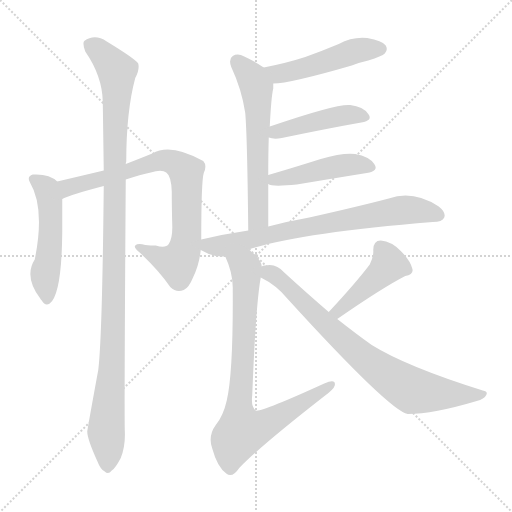
t = 0.00 s
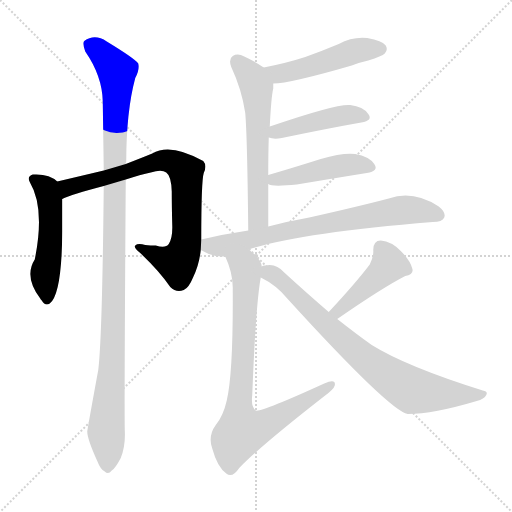
t = 1.78 s
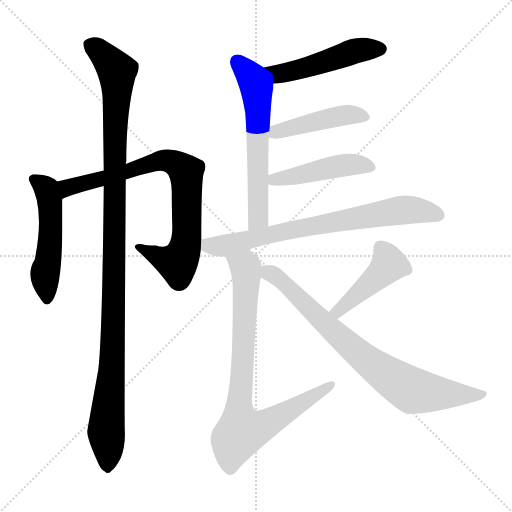
t = 3.55 s
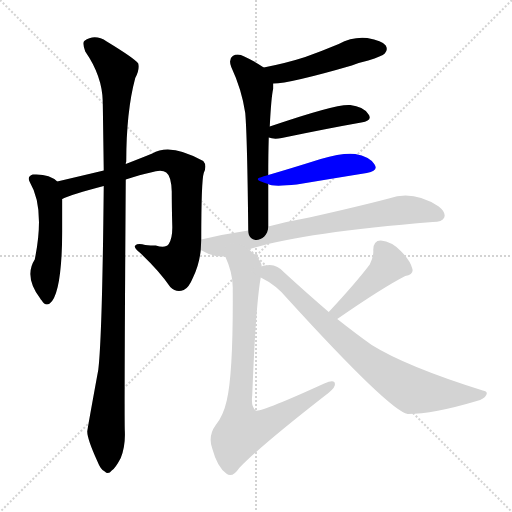
t = 5.33 s
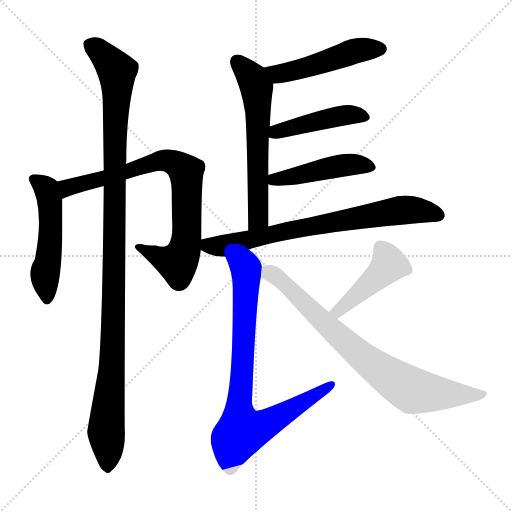
t = 7.11 s
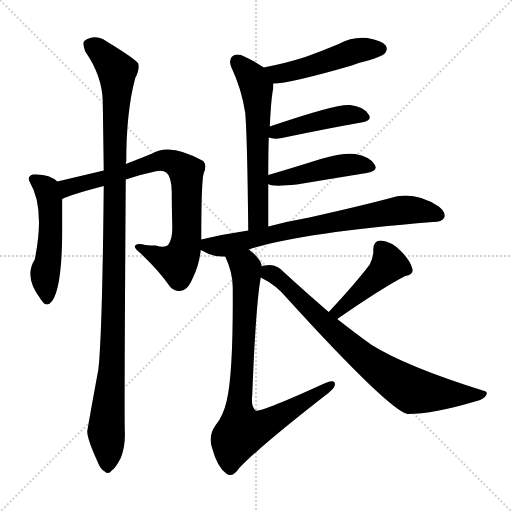
t = 8.88 s

The animated SVG that drew these frames (rendered in a browser with its animation timeline set to each time). Animation: 11 CSS @keyframes rules; one cycle of 8.88 s.

<svg version="1.1" viewBox="0 0 1024 1024" xmlns="http://www.w3.org/2000/svg">
  <g stroke="lightgray" stroke-dasharray="1,1" stroke-width="1" transform="scale(4, 4)">
    <line x1="0" y1="0" x2="256" y2="256"></line>
    <line x1="256" y1="0" x2="0" y2="256"></line>
    <line x1="128" y1="0" x2="128" y2="256"></line>
    <line x1="0" y1="128" x2="256" y2="128"></line>
  </g>
<g transform="scale(1, -1) translate(0, -900)">
   <style type="text/css">
    @keyframes keyframes0 {
      from {
       stroke: blue;
       stroke-dashoffset: 511;
       stroke-width: 128;
       }
       62% {
       animation-timing-function: step-end;
       stroke: blue;
       stroke-dashoffset: 0;
       stroke-width: 128;
       }
       to {
       stroke: black;
       stroke-width: 1024;
       }
       }
       #make-me-a-hanzi-animation-0 {
         animation: keyframes0 0.665853s both;
         animation-delay: 0.000000s;
         animation-timing-function: linear;
       }
    @keyframes keyframes1 {
      from {
       stroke: blue;
       stroke-dashoffset: 796;
       stroke-width: 128;
       }
       72% {
       animation-timing-function: step-end;
       stroke: blue;
       stroke-dashoffset: 0;
       stroke-width: 128;
       }
       to {
       stroke: black;
       stroke-width: 1024;
       }
       }
       #make-me-a-hanzi-animation-1 {
         animation: keyframes1 0.897786s both;
         animation-delay: 0.665853s;
         animation-timing-function: linear;
       }
    @keyframes keyframes2 {
      from {
       stroke: blue;
       stroke-dashoffset: 1119;
       stroke-width: 128;
       }
       78% {
       animation-timing-function: step-end;
       stroke: blue;
       stroke-dashoffset: 0;
       stroke-width: 128;
       }
       to {
       stroke: black;
       stroke-width: 1024;
       }
       }
       #make-me-a-hanzi-animation-2 {
         animation: keyframes2 1.160645s both;
         animation-delay: 1.563639s;
         animation-timing-function: linear;
       }
    @keyframes keyframes3 {
      from {
       stroke: blue;
       stroke-dashoffset: 491;
       stroke-width: 128;
       }
       62% {
       animation-timing-function: step-end;
       stroke: blue;
       stroke-dashoffset: 0;
       stroke-width: 128;
       }
       to {
       stroke: black;
       stroke-width: 1024;
       }
       }
       #make-me-a-hanzi-animation-3 {
         animation: keyframes3 0.649577s both;
         animation-delay: 2.724284s;
         animation-timing-function: linear;
       }
    @keyframes keyframes4 {
      from {
       stroke: blue;
       stroke-dashoffset: 604;
       stroke-width: 128;
       }
       66% {
       animation-timing-function: step-end;
       stroke: blue;
       stroke-dashoffset: 0;
       stroke-width: 128;
       }
       to {
       stroke: black;
       stroke-width: 1024;
       }
       }
       #make-me-a-hanzi-animation-4 {
         animation: keyframes4 0.741536s both;
         animation-delay: 3.373861s;
         animation-timing-function: linear;
       }
    @keyframes keyframes5 {
      from {
       stroke: blue;
       stroke-dashoffset: 446;
       stroke-width: 128;
       }
       59% {
       animation-timing-function: step-end;
       stroke: blue;
       stroke-dashoffset: 0;
       stroke-width: 128;
       }
       to {
       stroke: black;
       stroke-width: 1024;
       }
       }
       #make-me-a-hanzi-animation-5 {
         animation: keyframes5 0.612956s both;
         animation-delay: 4.115397s;
         animation-timing-function: linear;
       }
    @keyframes keyframes6 {
      from {
       stroke: blue;
       stroke-dashoffset: 458;
       stroke-width: 128;
       }
       60% {
       animation-timing-function: step-end;
       stroke: blue;
       stroke-dashoffset: 0;
       stroke-width: 128;
       }
       to {
       stroke: black;
       stroke-width: 1024;
       }
       }
       #make-me-a-hanzi-animation-6 {
         animation: keyframes6 0.622721s both;
         animation-delay: 4.728353s;
         animation-timing-function: linear;
       }
    @keyframes keyframes7 {
      from {
       stroke: blue;
       stroke-dashoffset: 732;
       stroke-width: 128;
       }
       70% {
       animation-timing-function: step-end;
       stroke: blue;
       stroke-dashoffset: 0;
       stroke-width: 128;
       }
       to {
       stroke: black;
       stroke-width: 1024;
       }
       }
       #make-me-a-hanzi-animation-7 {
         animation: keyframes7 0.845703s both;
         animation-delay: 5.351074s;
         animation-timing-function: linear;
       }
    @keyframes keyframes8 {
      from {
       stroke: blue;
       stroke-dashoffset: 823;
       stroke-width: 128;
       }
       73% {
       animation-timing-function: step-end;
       stroke: blue;
       stroke-dashoffset: 0;
       stroke-width: 128;
       }
       to {
       stroke: black;
       stroke-width: 1024;
       }
       }
       #make-me-a-hanzi-animation-8 {
         animation: keyframes8 0.919759s both;
         animation-delay: 6.196777s;
         animation-timing-function: linear;
       }
    @keyframes keyframes9 {
      from {
       stroke: blue;
       stroke-dashoffset: 439;
       stroke-width: 128;
       }
       59% {
       animation-timing-function: step-end;
       stroke: blue;
       stroke-dashoffset: 0;
       stroke-width: 128;
       }
       to {
       stroke: black;
       stroke-width: 1024;
       }
       }
       #make-me-a-hanzi-animation-9 {
         animation: keyframes9 0.607259s both;
         animation-delay: 7.116536s;
         animation-timing-function: linear;
       }
    @keyframes keyframes10 {
      from {
       stroke: blue;
       stroke-dashoffset: 779;
       stroke-width: 128;
       }
       72% {
       animation-timing-function: step-end;
       stroke: blue;
       stroke-dashoffset: 0;
       stroke-width: 128;
       }
       to {
       stroke: black;
       stroke-width: 1024;
       }
       }
       #make-me-a-hanzi-animation-10 {
         animation: keyframes10 0.883952s both;
         animation-delay: 7.723796s;
         animation-timing-function: linear;
       }
</style>
<path d="M 114.5 537.0 Q 98.5 553.0 65.5 551.0 Q 53.5 547.0 59.5 536.0 Q 90.5 484.0 69.5 381.0 Q 47.5 347.0 80.5 303.0 Q 80.5 302.0 83.5 299.0 Q 90.5 287.0 99.5 293.0 Q 123.5 311.0 124.5 436.0 Q 124.5 484.0 124.5 502.0 C 124.5 529.0 124.5 529.0 114.5 537.0 Z" fill="lightgray"></path> 
<path d="M 402.5 421.0 Q 402.5 538.0 407.5 554.0 Q 414.5 569.0 406.5 578.0 Q 340.5 615.0 304.5 593.0 Q 282.5 584.0 251.5 572.0 L 207.5 559.0 Q 165.5 549.0 114.5 537.0 C 85.5 530.0 96.5 491.0 124.5 502.0 Q 142.5 511.0 207.5 528.0 L 251.5 541.0 Q 281.5 551.0 301.5 555.0 Q 323.5 562.0 332.5 555.0 Q 342.5 548.0 343.5 517.0 Q 343.5 487.0 344.5 450.0 Q 345.5 425.0 337.5 412.0 Q 331.5 403.0 311.5 409.0 Q 301.5 409.0 290.5 410.0 Q 275.5 414.0 270.5 409.0 Q 266.5 405.0 280.5 394.0 Q 319.5 357.0 340.5 326.0 Q 352.5 314.0 367.5 320.0 Q 377.5 324.0 386.5 346.0 Q 398.5 371.0 401.5 400.0 L 402.5 421.0 Z" fill="lightgray"></path> 
<path d="M 251.5 572.0 Q 251.5 575.0 252.5 577.0 Q 252.5 677.0 270.5 744.0 Q 279.5 760.0 276.5 773.0 Q 269.5 783.0 213.5 817.0 Q 189.5 833.0 168.5 818.0 Q 164.5 814.0 170.5 797.0 Q 204.5 748.0 205.5 697.0 Q 206.5 633.0 207.5 559.0 L 207.5 528.0 Q 204.5 225.0 196.5 160.0 Q 174.5 40.0 174.5 37.0 Q 174.5 22.0 194.5 -22.0 Q 201.5 -40.0 209.5 -43.0 Q 216.5 -50.0 223.5 -41.0 Q 230.5 -37.0 241.5 -16.0 Q 251.5 9.0 249.5 41.0 Q 248.5 92.0 251.5 541.0 L 251.5 572.0 Z" fill="lightgray"></path> 
<path d="M 546.5 733.0 Q 579.5 733.0 703.5 769.0 Q 718.5 775.0 736.5 779.0 Q 764.5 788.0 769.5 793.0 Q 776.5 800.0 771.5 809.0 Q 764.5 819.0 734.5 824.0 Q 704.5 827.0 677.5 812.0 Q 646.5 799.0 610.5 786.0 Q 573.5 774.0 527.5 765.0 C 498.5 759.0 516.5 731.0 546.5 733.0 Z" fill="lightgray"></path> 
<path d="M 536.5 447.0 Q 536.5 493.0 536.5 532.0 L 536.5 550.0 Q 536.5 592.0 537.5 625.0 L 539.5 647.0 Q 542.5 707.0 546.5 723.0 Q 546.5 729.0 546.5 733.0 C 547.5 752.0 547.5 752.0 527.5 765.0 Q 508.5 778.0 488.5 787.0 Q 475.5 794.0 465.5 788.0 Q 456.5 782.0 462.5 766.0 Q 483.5 721.0 490.5 674.0 Q 494.5 628.0 496.5 439.0 C 496.5 409.0 536.5 417.0 536.5 447.0 Z" fill="lightgray"></path> 
<path d="M 537.5 625.0 Q 547.5 621.0 563.5 624.0 Q 654.5 643.0 722.5 655.0 Q 746.5 659.0 736.5 672.0 Q 726.5 687.0 700.5 690.0 Q 673.5 693.0 539.5 647.0 C 511.5 637.0 508.5 633.0 537.5 625.0 Z" fill="lightgray"></path> 
<path d="M 536.5 532.0 Q 543.5 526.0 593.5 531.0 Q 671.5 544.0 733.5 554.0 Q 758.5 558.0 748.5 572.0 Q 738.5 587.0 710.5 592.0 Q 685.5 595.0 641.5 582.0 Q 584.5 564.0 536.5 550.0 C 508.5 542.0 508.5 542.0 536.5 532.0 Z" fill="lightgray"></path> 
<path d="M 497.5 401.0 Q 596.5 434.0 865.5 456.0 Q 884.5 456.0 888.5 465.0 Q 892.5 475.0 877.5 487.0 Q 826.5 520.0 777.5 503.0 Q 716.5 487.0 618.5 465.0 Q 578.5 458.0 536.5 447.0 L 496.5 439.0 Q 448.5 432.0 402.5 421.0 C 373.5 414.0 374.5 414.0 401.5 400.0 Q 426.5 385.0 450.5 387.0 L 497.5 401.0 Z" fill="lightgray"></path> 
<path d="M 523.5 367.0 Q 522.5 382.0 497.5 401.0 C 474.5 421.0 439.5 415.0 450.5 387.0 Q 466.5 353.0 465.5 320.0 Q 466.5 154.0 453.5 99.0 Q 446.5 68.0 431.5 50.0 Q 415.5 28.0 424.5 3.0 Q 434.5 -34.0 452.5 -47.0 Q 464.5 -57.0 478.5 -36.0 Q 518.5 6.0 646.5 106.0 Q 667.5 121.0 669.5 129.0 Q 672.5 144.0 648.5 133.0 Q 521.5 75.0 511.5 79.0 Q 501.5 86.0 504.5 110.0 Q 511.5 291.0 521.5 345.0 L 523.5 367.0 Z" fill="lightgray"></path> 
<path d="M 674.5 262.0 Q 765.5 325.0 810.5 348.0 Q 828.5 352.0 824.5 363.0 Q 820.5 379.0 801.5 398.0 Q 783.5 417.0 761.5 419.0 Q 746.5 419.0 746.5 400.0 Q 747.5 387.0 739.5 371.0 Q 711.5 334.0 657.5 276.0 C 637.5 254.0 649.5 245.0 674.5 262.0 Z" fill="lightgray"></path> 
<path d="M 657.5 276.0 Q 615.5 312.0 568.5 355.0 Q 555.5 370.0 539.5 370.0 Q 527.5 370.0 523.5 367.0 C 494.5 362.0 495.5 360.0 521.5 345.0 Q 552.5 330.0 574.5 303.0 Q 779.5 78.0 815.5 72.0 Q 866.5 72.0 953.5 98.0 Q 968.5 102.0 972.5 110.0 Q 976.5 117.0 965.5 119.0 Q 812.5 167.0 743.5 210.0 Q 712.5 232.0 674.5 262.0 L 657.5 276.0 Z" fill="lightgray"></path> 
      <clipPath id="make-me-a-hanzi-clip-0">
      <path d="M 114.5 537.0 Q 98.5 553.0 65.5 551.0 Q 53.5 547.0 59.5 536.0 Q 90.5 484.0 69.5 381.0 Q 47.5 347.0 80.5 303.0 Q 80.5 302.0 83.5 299.0 Q 90.5 287.0 99.5 293.0 Q 123.5 311.0 124.5 436.0 Q 124.5 484.0 124.5 502.0 C 124.5 529.0 124.5 529.0 114.5 537.0 Z" fill="lightgray"></path>
      </clipPath>
      <path clip-path="url(#make-me-a-hanzi-clip-0)" d="M 66.5 542.0 L 93.5 522.0 L 99.5 498.0 L 101.5 424.0 L 90.5 355.0 L 93.5 302.0 " fill="none" id="make-me-a-hanzi-animation-0" stroke-dasharray="383 766" stroke-linecap="round"></path>

      <clipPath id="make-me-a-hanzi-clip-1">
      <path d="M 402.5 421.0 Q 402.5 538.0 407.5 554.0 Q 414.5 569.0 406.5 578.0 Q 340.5 615.0 304.5 593.0 Q 282.5 584.0 251.5 572.0 L 207.5 559.0 Q 165.5 549.0 114.5 537.0 C 85.5 530.0 96.5 491.0 124.5 502.0 Q 142.5 511.0 207.5 528.0 L 251.5 541.0 Q 281.5 551.0 301.5 555.0 Q 323.5 562.0 332.5 555.0 Q 342.5 548.0 343.5 517.0 Q 343.5 487.0 344.5 450.0 Q 345.5 425.0 337.5 412.0 Q 331.5 403.0 311.5 409.0 Q 301.5 409.0 290.5 410.0 Q 275.5 414.0 270.5 409.0 Q 266.5 405.0 280.5 394.0 Q 319.5 357.0 340.5 326.0 Q 352.5 314.0 367.5 320.0 Q 377.5 324.0 386.5 346.0 Q 398.5 371.0 401.5 400.0 L 402.5 421.0 Z" fill="lightgray"></path>
      </clipPath>
      <path clip-path="url(#make-me-a-hanzi-clip-1)" d="M 125.5 509.0 L 134.5 524.0 L 317.5 578.0 L 344.5 577.0 L 357.5 569.0 L 372.5 556.0 L 373.5 540.0 L 374.5 433.0 L 363.5 387.0 L 356.5 377.0 L 346.5 376.0 L 275.5 407.0 " fill="none" id="make-me-a-hanzi-animation-1" stroke-dasharray="668 1336" stroke-linecap="round"></path>

      <clipPath id="make-me-a-hanzi-clip-2">
      <path d="M 251.5 572.0 Q 251.5 575.0 252.5 577.0 Q 252.5 677.0 270.5 744.0 Q 279.5 760.0 276.5 773.0 Q 269.5 783.0 213.5 817.0 Q 189.5 833.0 168.5 818.0 Q 164.5 814.0 170.5 797.0 Q 204.5 748.0 205.5 697.0 Q 206.5 633.0 207.5 559.0 L 207.5 528.0 Q 204.5 225.0 196.5 160.0 Q 174.5 40.0 174.5 37.0 Q 174.5 22.0 194.5 -22.0 Q 201.5 -40.0 209.5 -43.0 Q 216.5 -50.0 223.5 -41.0 Q 230.5 -37.0 241.5 -16.0 Q 251.5 9.0 249.5 41.0 Q 248.5 92.0 251.5 541.0 L 251.5 572.0 Z" fill="lightgray"></path>
      </clipPath>
      <path clip-path="url(#make-me-a-hanzi-clip-2)" d="M 179.5 812.0 L 224.5 771.0 L 234.5 746.0 L 227.5 270.0 L 212.5 42.0 L 214.5 -29.0 " fill="none" id="make-me-a-hanzi-animation-2" stroke-dasharray="991 1982" stroke-linecap="round"></path>

      <clipPath id="make-me-a-hanzi-clip-3">
      <path d="M 546.5 733.0 Q 579.5 733.0 703.5 769.0 Q 718.5 775.0 736.5 779.0 Q 764.5 788.0 769.5 793.0 Q 776.5 800.0 771.5 809.0 Q 764.5 819.0 734.5 824.0 Q 704.5 827.0 677.5 812.0 Q 646.5 799.0 610.5 786.0 Q 573.5 774.0 527.5 765.0 C 498.5 759.0 516.5 731.0 546.5 733.0 Z" fill="lightgray"></path>
      </clipPath>
      <path clip-path="url(#make-me-a-hanzi-clip-3)" d="M 535.5 763.0 L 563.5 753.0 L 705.5 797.0 L 761.5 802.0 " fill="none" id="make-me-a-hanzi-animation-3" stroke-dasharray="363 726" stroke-linecap="round"></path>

      <clipPath id="make-me-a-hanzi-clip-4">
      <path d="M 536.5 447.0 Q 536.5 493.0 536.5 532.0 L 536.5 550.0 Q 536.5 592.0 537.5 625.0 L 539.5 647.0 Q 542.5 707.0 546.5 723.0 Q 546.5 729.0 546.5 733.0 C 547.5 752.0 547.5 752.0 527.5 765.0 Q 508.5 778.0 488.5 787.0 Q 475.5 794.0 465.5 788.0 Q 456.5 782.0 462.5 766.0 Q 483.5 721.0 490.5 674.0 Q 494.5 628.0 496.5 439.0 C 496.5 409.0 536.5 417.0 536.5 447.0 Z" fill="lightgray"></path>
      </clipPath>
      <path clip-path="url(#make-me-a-hanzi-clip-4)" d="M 474.5 777.0 L 504.5 744.0 L 513.5 724.0 L 516.5 463.0 L 500.5 451.0 " fill="none" id="make-me-a-hanzi-animation-4" stroke-dasharray="476 952" stroke-linecap="round"></path>

      <clipPath id="make-me-a-hanzi-clip-5">
      <path d="M 537.5 625.0 Q 547.5 621.0 563.5 624.0 Q 654.5 643.0 722.5 655.0 Q 746.5 659.0 736.5 672.0 Q 726.5 687.0 700.5 690.0 Q 673.5 693.0 539.5 647.0 C 511.5 637.0 508.5 633.0 537.5 625.0 Z" fill="lightgray"></path>
      </clipPath>
      <path clip-path="url(#make-me-a-hanzi-clip-5)" d="M 544.5 630.0 L 554.5 638.0 L 664.5 665.0 L 704.5 671.0 L 727.5 665.0 " fill="none" id="make-me-a-hanzi-animation-5" stroke-dasharray="318 636" stroke-linecap="round"></path>

      <clipPath id="make-me-a-hanzi-clip-6">
      <path d="M 536.5 532.0 Q 543.5 526.0 593.5 531.0 Q 671.5 544.0 733.5 554.0 Q 758.5 558.0 748.5 572.0 Q 738.5 587.0 710.5 592.0 Q 685.5 595.0 641.5 582.0 Q 584.5 564.0 536.5 550.0 C 508.5 542.0 508.5 542.0 536.5 532.0 Z" fill="lightgray"></path>
      </clipPath>
      <path clip-path="url(#make-me-a-hanzi-clip-6)" d="M 541.5 537.0 L 683.5 569.0 L 713.5 572.0 L 738.5 565.0 " fill="none" id="make-me-a-hanzi-animation-6" stroke-dasharray="330 660" stroke-linecap="round"></path>

      <clipPath id="make-me-a-hanzi-clip-7">
      <path d="M 497.5 401.0 Q 596.5 434.0 865.5 456.0 Q 884.5 456.0 888.5 465.0 Q 892.5 475.0 877.5 487.0 Q 826.5 520.0 777.5 503.0 Q 716.5 487.0 618.5 465.0 Q 578.5 458.0 536.5 447.0 L 496.5 439.0 Q 448.5 432.0 402.5 421.0 C 373.5 414.0 374.5 414.0 401.5 400.0 Q 426.5 385.0 450.5 387.0 L 497.5 401.0 Z" fill="lightgray"></path>
      </clipPath>
      <path clip-path="url(#make-me-a-hanzi-clip-7)" d="M 411.5 415.0 L 417.5 409.0 L 450.5 409.0 L 572.5 438.0 L 802.5 480.0 L 877.5 470.0 " fill="none" id="make-me-a-hanzi-animation-7" stroke-dasharray="604 1208" stroke-linecap="round"></path>

      <clipPath id="make-me-a-hanzi-clip-8">
      <path d="M 523.5 367.0 Q 522.5 382.0 497.5 401.0 C 474.5 421.0 439.5 415.0 450.5 387.0 Q 466.5 353.0 465.5 320.0 Q 466.5 154.0 453.5 99.0 Q 446.5 68.0 431.5 50.0 Q 415.5 28.0 424.5 3.0 Q 434.5 -34.0 452.5 -47.0 Q 464.5 -57.0 478.5 -36.0 Q 518.5 6.0 646.5 106.0 Q 667.5 121.0 669.5 129.0 Q 672.5 144.0 648.5 133.0 Q 521.5 75.0 511.5 79.0 Q 501.5 86.0 504.5 110.0 Q 511.5 291.0 521.5 345.0 L 523.5 367.0 Z" fill="lightgray"></path>
      </clipPath>
      <path clip-path="url(#make-me-a-hanzi-clip-8)" d="M 458.5 382.0 L 487.5 369.0 L 492.5 353.0 L 477.5 85.0 L 483.5 37.0 L 527.5 49.0 L 660.5 130.0 " fill="none" id="make-me-a-hanzi-animation-8" stroke-dasharray="695 1390" stroke-linecap="round"></path>

      <clipPath id="make-me-a-hanzi-clip-9">
      <path d="M 674.5 262.0 Q 765.5 325.0 810.5 348.0 Q 828.5 352.0 824.5 363.0 Q 820.5 379.0 801.5 398.0 Q 783.5 417.0 761.5 419.0 Q 746.5 419.0 746.5 400.0 Q 747.5 387.0 739.5 371.0 Q 711.5 334.0 657.5 276.0 C 637.5 254.0 649.5 245.0 674.5 262.0 Z" fill="lightgray"></path>
      </clipPath>
      <path clip-path="url(#make-me-a-hanzi-clip-9)" d="M 812.5 360.0 L 777.5 371.0 L 677.5 278.0 L 667.5 280.0 " fill="none" id="make-me-a-hanzi-animation-9" stroke-dasharray="311 622" stroke-linecap="round"></path>

      <clipPath id="make-me-a-hanzi-clip-10">
      <path d="M 657.5 276.0 Q 615.5 312.0 568.5 355.0 Q 555.5 370.0 539.5 370.0 Q 527.5 370.0 523.5 367.0 C 494.5 362.0 495.5 360.0 521.5 345.0 Q 552.5 330.0 574.5 303.0 Q 779.5 78.0 815.5 72.0 Q 866.5 72.0 953.5 98.0 Q 968.5 102.0 972.5 110.0 Q 976.5 117.0 965.5 119.0 Q 812.5 167.0 743.5 210.0 Q 712.5 232.0 674.5 262.0 L 657.5 276.0 Z" fill="lightgray"></path>
      </clipPath>
      <path clip-path="url(#make-me-a-hanzi-clip-10)" d="M 529.5 361.0 L 575.5 328.0 L 595.5 303.0 L 704.5 203.0 L 804.5 130.0 L 841.5 116.0 L 964.5 111.0 " fill="none" id="make-me-a-hanzi-animation-10" stroke-dasharray="651 1302" stroke-linecap="round"></path>

</g>
</svg>
